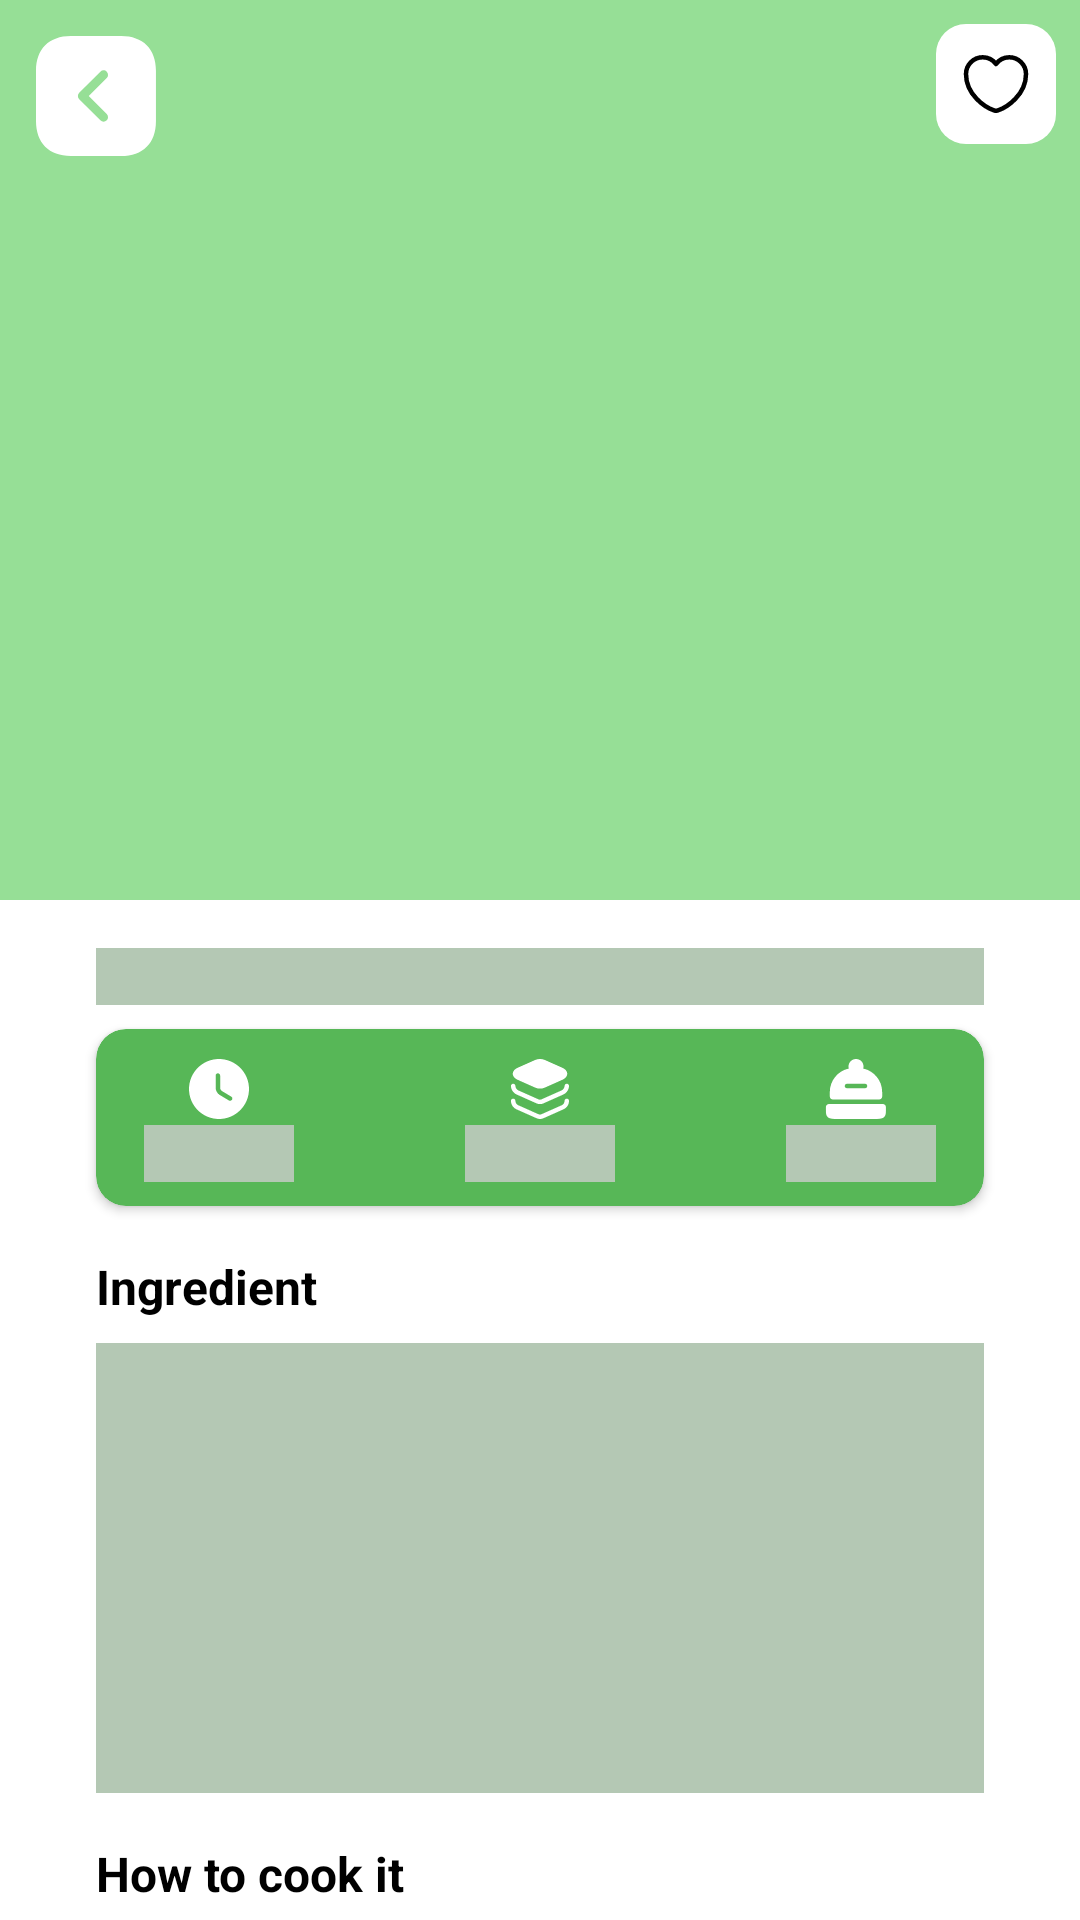

Layout XML and referenced resources for this Android screen:
<!-- AndroidManifest.xml: application theme Theme.RasainApp -->
<!-- res/layout/detail_shimmer.xml -->
<?xml version="1.0" encoding="utf-8"?>
<androidx.constraintlayout.widget.ConstraintLayout xmlns:android="http://schemas.android.com/apk/res/android"
    xmlns:app="http://schemas.android.com/apk/res-auto"
    android:layout_width="match_parent"
    android:layout_height="match_parent">

    <ImageView
        android:id="@+id/imgRecipeDetailShimmer"
        android:layout_width="match_parent"
        android:layout_height="300dp"
        android:adjustViewBounds="true"
        android:background="@color/shimmerPhotoColor"
        app:layout_constraintEnd_toEndOf="parent"
        app:layout_constraintStart_toStartOf="parent"
        app:layout_constraintTop_toTopOf="parent" />

    <ImageView
        android:id="@+id/imgBtnBackDetailShimmer"
        android:layout_width="wrap_content"
        android:layout_height="wrap_content"
        android:layout_marginStart="8dp"
        android:layout_marginTop="8dp"
        app:layout_constraintStart_toStartOf="@+id/imgRecipeDetailShimmer"
        app:layout_constraintTop_toTopOf="@+id/imgRecipeDetailShimmer"
        app:srcCompat="@drawable/ic_arrow_square_left" />

    <ImageView
        android:id="@+id/imgBtnFavDetailShimmer"
        android:layout_width="wrap_content"
        android:layout_height="wrap_content"
        android:layout_marginTop="8dp"
        android:layout_marginEnd="8dp"
        app:layout_constraintEnd_toEndOf="@+id/imgRecipeDetailShimmer"
        app:layout_constraintTop_toTopOf="@+id/imgRecipeDetailShimmer"
        app:srcCompat="@drawable/ic_lovedetail" />

    <TextView
        android:id="@+id/txtNameRecipeDetailShimmer"
        android:layout_width="match_parent"
        android:layout_height="wrap_content"
        android:layout_marginStart="32dp"
        android:layout_marginTop="16dp"
        android:layout_marginEnd="32dp"
        android:background="@color/shimmerColor"
        android:gravity="center"
        app:layout_constraintEnd_toEndOf="parent"
        app:layout_constraintStart_toStartOf="parent"
        app:layout_constraintTop_toBottomOf="@+id/imgRecipeDetailShimmer" />

    <androidx.cardview.widget.CardView
        android:id="@+id/cardViewShimmer"
        android:layout_width="match_parent"
        android:layout_height="wrap_content"
        android:layout_marginHorizontal="32dp"
        android:layout_marginTop="8dp"
        android:backgroundTint="?attr/colorPrimary"
        app:cardCornerRadius="10dp"
        app:layout_constraintEnd_toEndOf="parent"
        app:layout_constraintStart_toStartOf="parent"
        app:layout_constraintTop_toBottomOf="@+id/txtNameRecipeDetailShimmer">

        <androidx.constraintlayout.widget.ConstraintLayout
            android:layout_width="match_parent"
            android:layout_height="match_parent">

            <ImageView
                android:id="@+id/imageView6"
                android:layout_width="wrap_content"
                android:layout_height="wrap_content"
                android:layout_marginTop="8dp"
                app:layout_constraintEnd_toEndOf="@+id/txtTimeRecipeDetailShimmer"
                app:layout_constraintStart_toStartOf="@+id/txtTimeRecipeDetailShimmer"
                app:layout_constraintTop_toTopOf="parent"
                app:srcCompat="@drawable/ic_clock" />

            <TextView
                android:id="@+id/txtTimeRecipeDetailShimmer"
                android:layout_width="50dp"
                android:layout_height="wrap_content"
                android:layout_marginStart="16dp"
                android:layout_marginBottom="8dp"
                android:background="@color/shimmerColor"
                android:gravity="center"
                app:layout_constraintBottom_toBottomOf="parent"
                app:layout_constraintStart_toStartOf="parent"
                app:layout_constraintTop_toBottomOf="@+id/imageView6" />

            <ImageView
                android:id="@+id/imageView7"
                android:layout_width="wrap_content"
                android:layout_height="wrap_content"
                android:layout_marginTop="8dp"
                app:layout_constraintEnd_toEndOf="@+id/txtDiffRecipeDetailShimmer"
                app:layout_constraintStart_toStartOf="@+id/txtDiffRecipeDetailShimmer"
                app:layout_constraintTop_toTopOf="parent"
                app:srcCompat="@drawable/ic_layer" />

            <TextView
                android:id="@+id/txtDiffRecipeDetailShimmer"
                android:layout_width="50dp"
                android:layout_height="wrap_content"
                android:layout_marginBottom="8dp"
                android:background="@color/shimmerColor"
                android:gravity="center"
                app:layout_constraintBottom_toBottomOf="parent"
                app:layout_constraintEnd_toEndOf="parent"
                app:layout_constraintStart_toStartOf="parent"
                app:layout_constraintTop_toBottomOf="@+id/imageView7" />

            <ImageView
                android:id="@+id/imageView8"
                android:layout_width="wrap_content"
                android:layout_height="wrap_content"
                android:layout_marginTop="8dp"
                app:layout_constraintEnd_toEndOf="@+id/txtPortionRecipeDetailShimmer"
                app:layout_constraintHorizontal_bias="0.441"
                app:layout_constraintStart_toStartOf="@+id/txtPortionRecipeDetailShimmer"
                app:layout_constraintTop_toTopOf="parent"
                app:srcCompat="@drawable/ic_reserve" />

            <TextView
                android:id="@+id/txtPortionRecipeDetailShimmer"
                android:layout_width="50dp"
                android:layout_height="wrap_content"
                android:layout_marginEnd="16dp"
                android:layout_marginBottom="8dp"
                android:background="@color/shimmerColor"
                android:gravity="center"
                app:layout_constraintBottom_toBottomOf="parent"
                app:layout_constraintEnd_toEndOf="parent"
                app:layout_constraintTop_toBottomOf="@+id/imageView8" />

        </androidx.constraintlayout.widget.ConstraintLayout>

    </androidx.cardview.widget.CardView>

    <TextView
        android:id="@+id/textView5"
        android:layout_width="wrap_content"
        android:layout_height="wrap_content"
        android:layout_marginStart="32dp"
        android:layout_marginTop="16dp"
        android:text="@string/ingredient"
        android:textColor="?attr/colorOnSecondary"
        android:textSize="16sp"
        android:textStyle="bold"
        app:layout_constraintStart_toStartOf="parent"
        app:layout_constraintTop_toBottomOf="@+id/cardViewShimmer" />

    <TextView
        android:id="@+id/txtIngRecipeDetailShimmer"
        android:layout_width="match_parent"
        android:layout_height="150dp"
        android:layout_marginStart="32dp"
        android:layout_marginTop="8dp"
        android:layout_marginEnd="32dp"
        android:background="@color/shimmerColor"
        android:gravity="center"
        android:textColor="?attr/colorOnSecondary"
        android:textSize="16sp"
        app:layout_constraintEnd_toEndOf="parent"
        app:layout_constraintStart_toStartOf="parent"
        app:layout_constraintTop_toBottomOf="@+id/textView5" />

    <TextView
        android:id="@+id/textView8"
        android:layout_width="wrap_content"
        android:layout_height="wrap_content"
        android:layout_marginStart="32dp"
        android:layout_marginTop="16dp"
        android:text="@string/how_to_cook_it"
        android:textColor="?attr/colorOnSecondary"
        android:textSize="16sp"
        android:textStyle="bold"
        app:layout_constraintStart_toStartOf="parent"
        app:layout_constraintTop_toBottomOf="@+id/txtIngRecipeDetailShimmer" />

    <TextView
        android:id="@+id/txtHowToCookRecipeDetailShimmer"
        android:layout_width="match_parent"
        android:layout_height="150dp"
        android:layout_marginStart="32dp"
        android:layout_marginTop="8dp"
        android:layout_marginEnd="32dp"
        android:background="@color/shimmerColor"
        android:gravity="center"
        android:textColor="?attr/colorOnSecondary"
        android:textSize="16sp"
        app:layout_constraintEnd_toEndOf="parent"
        app:layout_constraintStart_toStartOf="parent"
        app:layout_constraintTop_toBottomOf="@+id/textView8" />

</androidx.constraintlayout.widget.ConstraintLayout>
<!-- resources referenced by this layout -->
<resources>
  <color name="shimmerColor">#B4C8B4</color>
  <color name="shimmerPhotoColor">#96DF96</color>
  <!-- drawable ic_arrow_square_left (drawable) -->
  <vector xmlns:android="http://schemas.android.com/apk/res/android"
      android:width="48dp"
      android:height="48dp"
      android:viewportWidth="48"
      android:viewportHeight="48">
    <path
        android:pathData="M32.38,4H15.62C8.34,4 4,8.34 4,15.62V32.36C4,39.66 8.34,44 15.62,44H32.36C39.64,44 43.98,39.66 43.98,32.38V15.62C44,8.34 39.66,4 32.38,4ZM27.58,30C28.16,30.58 28.16,31.54 27.58,32.12C27.28,32.42 26.9,32.56 26.52,32.56C26.14,32.56 25.76,32.42 25.46,32.12L18.4,25.06C17.82,24.48 17.82,23.52 18.4,22.94L25.46,15.88C26.04,15.3 27,15.3 27.58,15.88C28.16,16.46 28.16,17.42 27.58,18L21.58,24L27.58,30Z"
        android:fillColor="?attr/colorPrimaryVariant"/>
  </vector>
  <!-- drawable ic_clock (drawable) -->
  <vector xmlns:android="http://schemas.android.com/apk/res/android"
      android:width="24dp"
      android:height="24dp"
      android:viewportWidth="24"
      android:viewportHeight="24">
    <path
        android:pathData="M12,2C6.49,2 2,6.49 2,12C2,17.51 6.49,22 12,22C17.51,22 22,17.51 22,12C22,6.49 17.51,2 12,2ZM16.35,15.57C16.21,15.81 15.96,15.94 15.7,15.94C15.57,15.94 15.44,15.91 15.32,15.83L12.22,13.98C11.45,13.52 10.88,12.51 10.88,11.62V7.52C10.88,7.11 11.22,6.77 11.63,6.77C12.04,6.77 12.38,7.11 12.38,7.52V11.62C12.38,11.98 12.68,12.51 12.99,12.69L16.09,14.54C16.45,14.75 16.57,15.21 16.35,15.57Z"
        android:fillColor="?attr/colorPrimaryVariant"/>
  </vector>
  <!-- drawable ic_lovedetail (drawable) -->
  <vector xmlns:android="http://schemas.android.com/apk/res/android"
      android:width="40dp"
      android:height="40dp"
      android:viewportWidth="40"
      android:viewportHeight="40">
    <path
        android:pathData="M10,0L30,0A10,10 0,0 1,40 10L40,30A10,10 0,0 1,30 40L10,40A10,10 0,0 1,0 30L0,10A10,10 0,0 1,10 0z"
        android:fillColor="?attr/colorPrimaryVariant"/>
    <path
        android:pathData="M20.62,28.81C20.28,28.93 19.72,28.93 19.38,28.81C16.48,27.82 10,23.69 10,16.69C10,13.6 12.49,11.1 15.56,11.1C17.38,11.1 18.99,11.98 20,13.34C21.01,11.98 22.63,11.1 24.44,11.1C27.51,11.1 30,13.6 30,16.69C30,23.69 23.52,27.82 20.62,28.81Z"
        android:strokeLineJoin="round"
        android:strokeWidth="1.5"
        android:fillColor="#00000000"
        android:strokeColor="?attr/colorOnSecondary"
        android:strokeLineCap="round"/>
  </vector>
  <string name="how_to_cook_it">How to cook it</string>
  <string name="ingredient">Ingredient</string>
  <style name="Theme.RasainApp" parent="Theme.MaterialComponents.DayNight.DarkActionBar">
          
          <item name="colorPrimary">@color/primaryColor</item>
          <item name="colorPrimaryVariant">@color/white</item>
          <item name="colorOnPrimary">@color/primaryLightColor</item>
          
          <item name="colorSecondary">@color/secondaryColor</item>
          <item name="colorSecondaryVariant">@color/secondaryDarkColor</item>
          <item name="colorOnSecondary">@color/black</item>
          
          <item name="android:statusBarColor" tools:targetApi="l">?attr/colorPrimaryVariant</item>
          
      </style>
  <color name="primaryColor">#57b757</color>
  <color name="white">#FFFFFFFF</color>
  <color name="primaryLightColor">#8aea86</color>
  <color name="secondaryColor">#ffebe0</color>
  <color name="secondaryDarkColor">#ccb9ae</color>
  <color name="black">#FF000000</color>
</resources>
